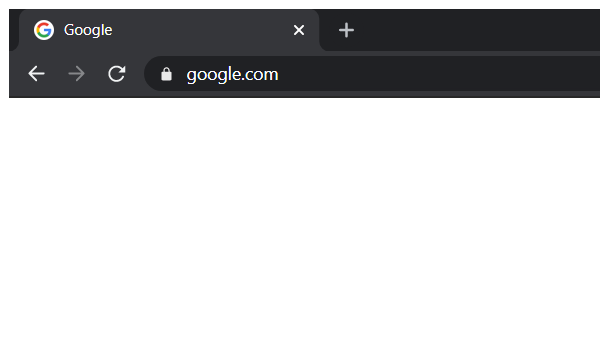
Workflow: Main

Step 1 [then]: Attach Browser 'Google Page' in window 'Google' (chrome.exe)

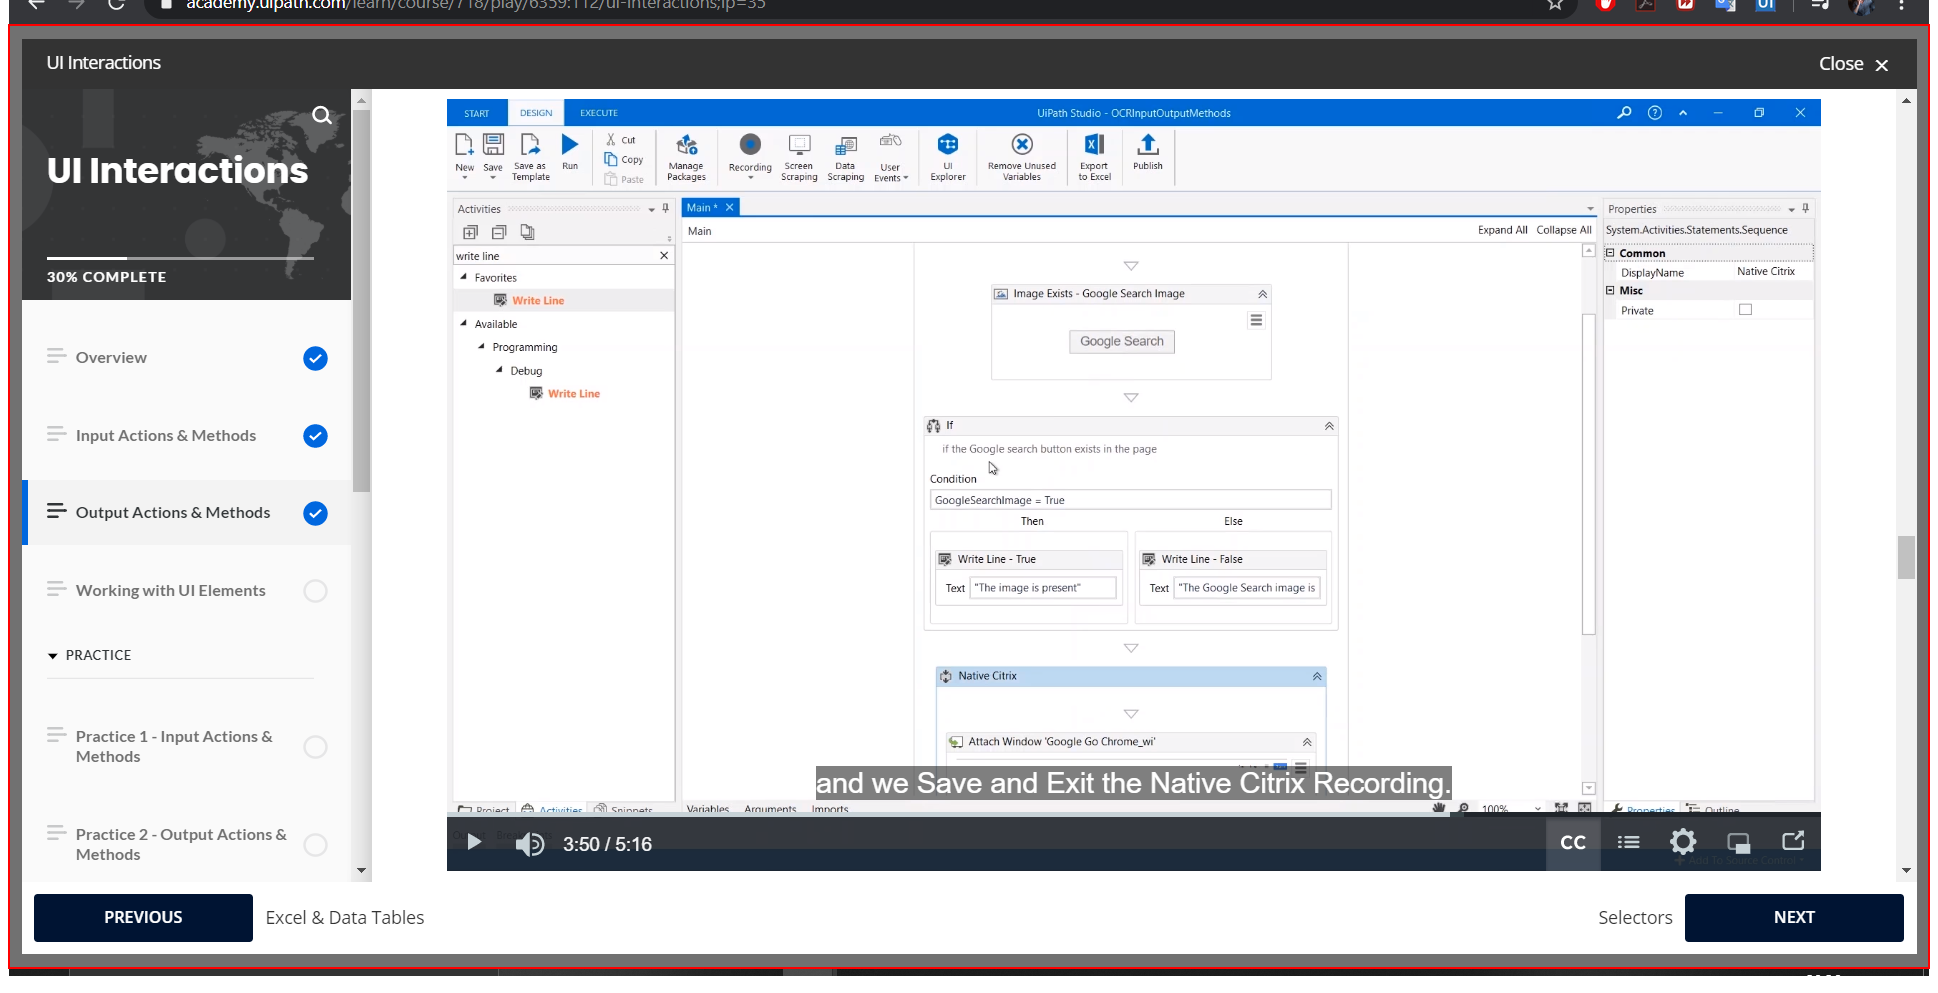
Step 2 [then]: click on the element 'viewport'